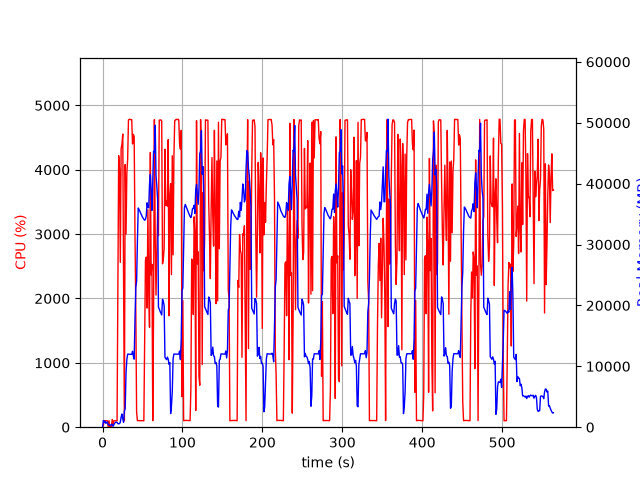

Values plotted in this chart, from the file beside it:
elapsed_time, nproc, cpu, mem_real, mem_virtual
3.6716461181640625e-05, 1, 0.0, 7.91, 3185
1.006, 21, 28.8, 1082, 10600
2.015, 4, 102.2, 789, 2478
3.023, 6, 100.1, 1016, 3456
4.032, 3, 100.2, 634.7, 2101
5.04, 3, 99.3, 733.6, 2213
6.048, 3, 100.2, 874, 2213
7.056, 4, 4.0, 415.8, 1961
8.064, 3, 100.3, 374.5, 1667
9.072, 3, 3.0, 322.6, 1609
10.08, 3, 0.0, 261.4, 1556
11.09, 4, 6.9, 461.1, 2105
12.1, 4, 121.7, 466.4, 2116
13.11, 1, 30.7, 132.5, 942.3
14.12, 1, 100.0, 392.4, 1902
15.13, 1, 100.0, 642.4, 3182
16.14, 1, 99.1, 808.6, 2670
17.15, 1, 100.0, 804.5, 2670
18.16, 1, 100.0, 804.5, 2670
19.17, 1, 2074, 569.4, 6658
20.2, 1, 4218, 564.7, 6680
21.22, 1, 4009, 574.8, 6710
22.25, 1, 2562, 830.3, 7266
23.26, 1, 4331, 1658, 7266
24.28, 1, 4392, 2170, 7266
25.3, 1, 4555, 1406, 7274
26.31, 1, 2202, 810.1, 8298
27.32, 1, 100.2, 2639, 9350
28.33, 1, 4081, 3055, 9382
29.39, 1, 3003, 8972, 16856
30.41, 1, 3946, 11101, 25572
31.42, 1, 4167, 11996, 25572
32.44, 1, 4774, 11982, 25572
33.46, 1, 4783, 11982, 25572
34.47, 1, 4783, 11982, 25572
35.49, 1, 4777, 11965, 25572
36.51, 1, 4779, 11965, 25572
37.53, 1, 4401, 12469, 25572
38.55, 1, 4551, 11701, 25572
39.57, 1, 4515, 11173, 27626
40.59, 1, 3005, 17714, 41628
41.6, 1, 1838, 22946, 41628
42.62, 1, 237.4, 23937, 62108
43.63, 1, 102.2, 30520, 62108
44.64, 1, 102.2, 35996, 62108
45.64, 1, 103.2, 35758, 62108
46.65, 1, 103.2, 35461, 62108
47.66, 1, 103.2, 35183, 62108
48.67, 1, 102.2, 34847, 62108
49.67, 1, 102.2, 34581, 62108
50.68, 1, 101.3, 34352, 62108
51.69, 1, 99.3, 34141, 62108
52.7, 1, 1364, 33990, 62108
53.71, 1, 2587, 34139, 62108
54.72, 1, 2643, 34737, 62108
55.73, 1, 1851, 36853, 62108
56.75, 1, 3380, 36099, 62108
57.78, 1, 2110, 36050, 86684
58.79, 1, 1553, 39940, 86684
59.81, 1, 4268, 41535, 86684
... 497 more rows
